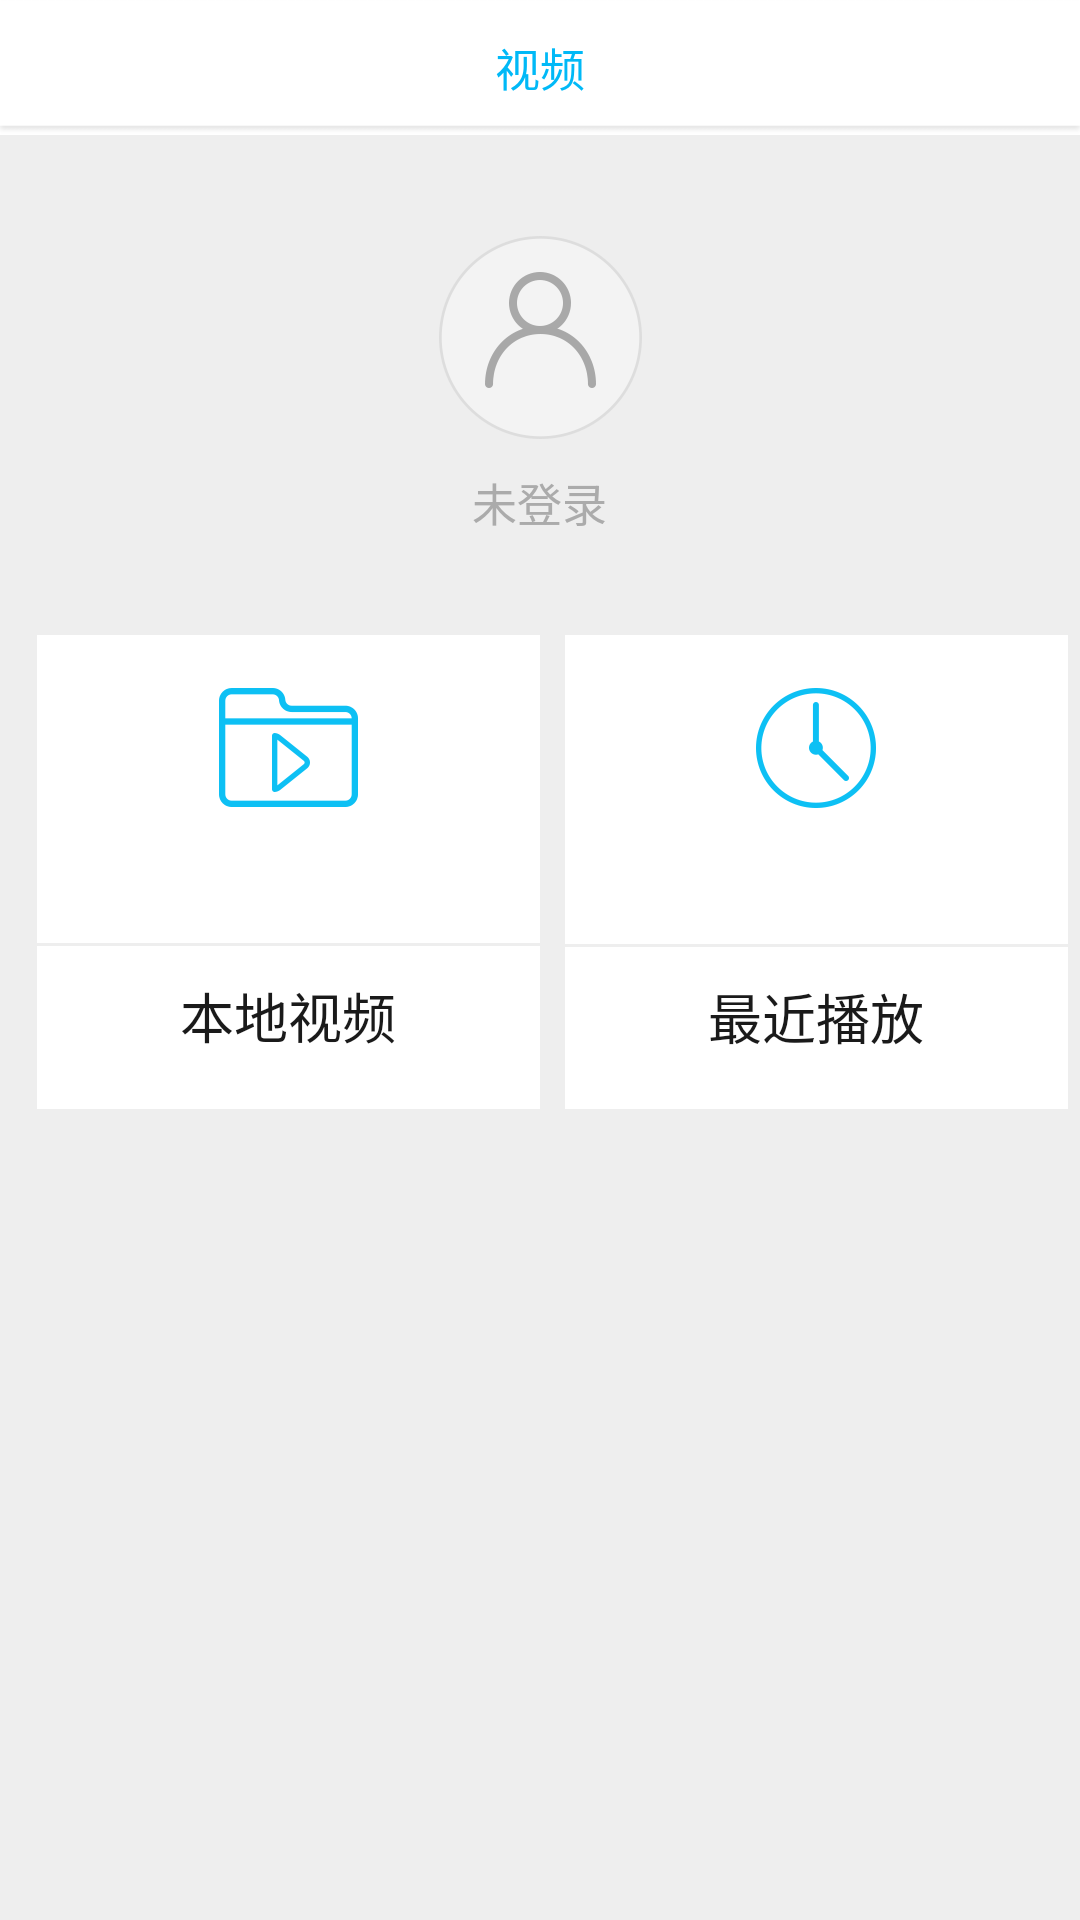

Android layout source for this screen:
<!-- AndroidManifest.xml: application theme AppTheme -->
<!-- res/layout/activity_mainmenu.xml -->
<?xml version="1.0" encoding="utf-8"?>

<LinearLayout xmlns:android="http://schemas.android.com/apk/res/android"
    android:layout_width="match_parent"
    android:layout_height="match_parent"
    android:orientation="vertical" >

    <TextView
        android:id="@+id/textView1"
        android:layout_width="fill_parent"
        android:layout_height="45dp"
        android:background="@drawable/navigation"
        android:gravity="center"
        android:text="@string/activity_mainmenu_video"
        android:textColor="#00b9f7"
        android:textSize="15sp" />

    <LinearLayout
        android:layout_width="match_parent"
        android:layout_height="166.66dp"
        android:background="#eeeeee"
        android:gravity="center"
        android:orientation="vertical" >

        <ImageView
            android:id="@+id/person_icon"
            android:layout_width="68dp"
            android:layout_height="68dp"
            android:contentDescription="@string/app_name"
            android:src="@drawable/person_icon" />

        <TextView
            android:id="@+id/textView2"
            android:layout_width="wrap_content"
            android:layout_height="10dp"
            android:text="" />

        <TextView
            android:id="@+id/menuactivity_tv_name"
            android:layout_width="wrap_content"
            android:layout_height="wrap_content"
            android:text="@string/activity_mainmenu_login"
            android:textColor="#ababab"
            android:textSize="15sp" />
    </LinearLayout>

    <RelativeLayout
        android:layout_width="match_parent"
        android:layout_height="wrap_content"
        android:background="#eeeeee"
        android:gravity="center_horizontal" >

        <LinearLayout
            android:id="@+id/menuactivity_localvideos"
            android:layout_width="167.66dp"
            android:layout_height="158dp"
            android:layout_alignParentLeft="true"
            android:layout_centerVertical="true"
            android:layout_marginLeft="8.33dp"
            android:background="@drawable/click_selector"
            android:gravity="center"
            android:orientation="vertical" >

            <ImageView
                android:id="@+id/imageView1"
                android:layout_width="wrap_content"
                android:layout_height="wrap_content"
                android:contentDescription="@string/app_name"
                android:src="@drawable/localvideo_icon" />

            <TextView
                android:id="@+id/textView3"
                android:layout_width="wrap_content"
                android:layout_height="10dp"
                android:text="" />

            <TextView
                android:id="@+id/menuactivity_tv_localvideos"
                android:layout_width="wrap_content"
                android:layout_height="wrap_content"
                android:text=""
                android:textColor="#888888"
                android:textSize="15sp" />

            <TextView
                android:id="@+id/textView5"
                android:layout_width="wrap_content"
                android:layout_height="15dp"
                android:text="" />

            <TextView
                android:id="@+id/textView6"
                android:layout_width="match_parent"
                android:layout_height="1dp"
                android:background="#eeeeee" />

            <TextView
                android:id="@+id/textView7"
                android:layout_width="wrap_content"
                android:layout_height="10dp"
                android:text="" />

            <TextView
                android:id="@+id/textView8"
                android:layout_width="wrap_content"
                android:layout_height="wrap_content"
                android:text="@string/activity_mainmenu_localvideos"
                android:textColor="#1a1a1a"
                android:textSize="18sp" />
        </LinearLayout>

        <LinearLayout
            android:id="@+id/menuactivity_recentvideos"
            android:layout_width="167.66dp"
            android:layout_height="158dp"
            android:layout_centerVertical="true"
            android:layout_marginLeft="8.33dp"
            android:layout_toRightOf="@+id/menuactivity_localvideos"
            android:background="@drawable/click_selector"
            android:gravity="center"
            android:orientation="vertical" >

            <ImageView
                android:id="@+id/imageView2"
                android:layout_width="wrap_content"
                android:layout_height="wrap_content"
                android:contentDescription="@string/app_name"
                android:src="@drawable/recentvideo_icon" />

            <TextView
                android:id="@+id/textView13"
                android:layout_width="wrap_content"
                android:layout_height="10dp"
                android:text="" />

            <TextView
                android:id="@+id/menuactivity_tv_recentvideos"
                android:layout_width="wrap_content"
                android:layout_height="wrap_content"
                android:text=""
                android:textColor="#888888"
                android:textSize="15sp" />

            <TextView
                android:id="@+id/textView15"
                android:layout_width="wrap_content"
                android:layout_height="15dp"
                android:text="" />

            <TextView
                android:id="@+id/textView16"
                android:layout_width="match_parent"
                android:layout_height="1dp"
                android:background="#eeeeee" />

            <TextView
                android:id="@+id/textView71"
                android:layout_width="wrap_content"
                android:layout_height="10dp"
                android:text="" />

            <TextView
                android:id="@+id/textView18"
                android:layout_width="wrap_content"
                android:layout_height="wrap_content"
                android:text="@string/activity_mainmenu_recentplay"
                android:textColor="#1a1a1a"
                android:textSize="18sp" />
        </LinearLayout>
    </RelativeLayout>

    <LinearLayout
        android:layout_width="match_parent"
        android:layout_height="match_parent"
        android:background="#eeeeee"
        android:orientation="vertical" >
    </LinearLayout>

</LinearLayout>
<!-- resources referenced by this layout -->
<resources>
  <!-- drawable click_selector (drawable) -->
  <?xml version="1.0" encoding="utf-8"?>
  
  <selector xmlns:android="http://schemas.android.com/apk/res/android">
  
      <item android:drawable="@color/pressed" android:state_pressed="true"></item>
      <item android:drawable="@color/normal"></item>
  
  </selector>
  <!-- drawable localvideo_icon: png bitmap (drawable-xxhdpi, 19168 bytes) -->
  <!-- drawable navigation: png bitmap (drawable-xxhdpi, 18311 bytes) -->
  <!-- drawable person_icon: png bitmap (drawable-xxhdpi, 25878 bytes) -->
  <!-- drawable recentvideo_icon: png bitmap (drawable-xxhdpi, 20704 bytes) -->
  <string name="activity_mainmenu_localvideos">本地视频</string>
  <string name="activity_mainmenu_login">未登录</string>
  <string name="activity_mainmenu_recentplay">最近播放</string>
  <string name="activity_mainmenu_video">视频</string>
  <string name="app_name">视频</string>
  <style name="AppTheme" parent="AppBaseTheme" />
  <color name="pressed">#ebebeb</color>
  <color name="normal">#ffffff</color>
  <style name="AppBaseTheme" parent="android:Theme.Light">
          
      </style>
</resources>
